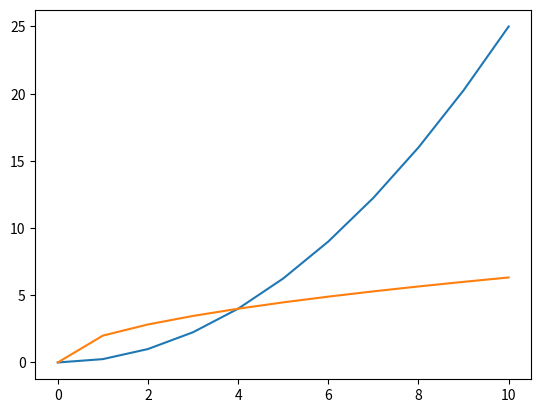

Reproduce this figure in Python.
import matplotlib.pyplot as plt


def f(x):
    y = (x**2)/4
    return y 

def d(x):
    y2 = 2*(x**.5)
    return y2

x = []
y = []
y2 = []

for i in range(0, 11):
    x.append(i)
    y.append( f(i) )
    y2.append( d(i) )

print("x: ", x)
print("y: ", y)
print("y2: ",y2)

fig, ax = plt.subplots()
ax.plot(x, y, y2)

plt.show()